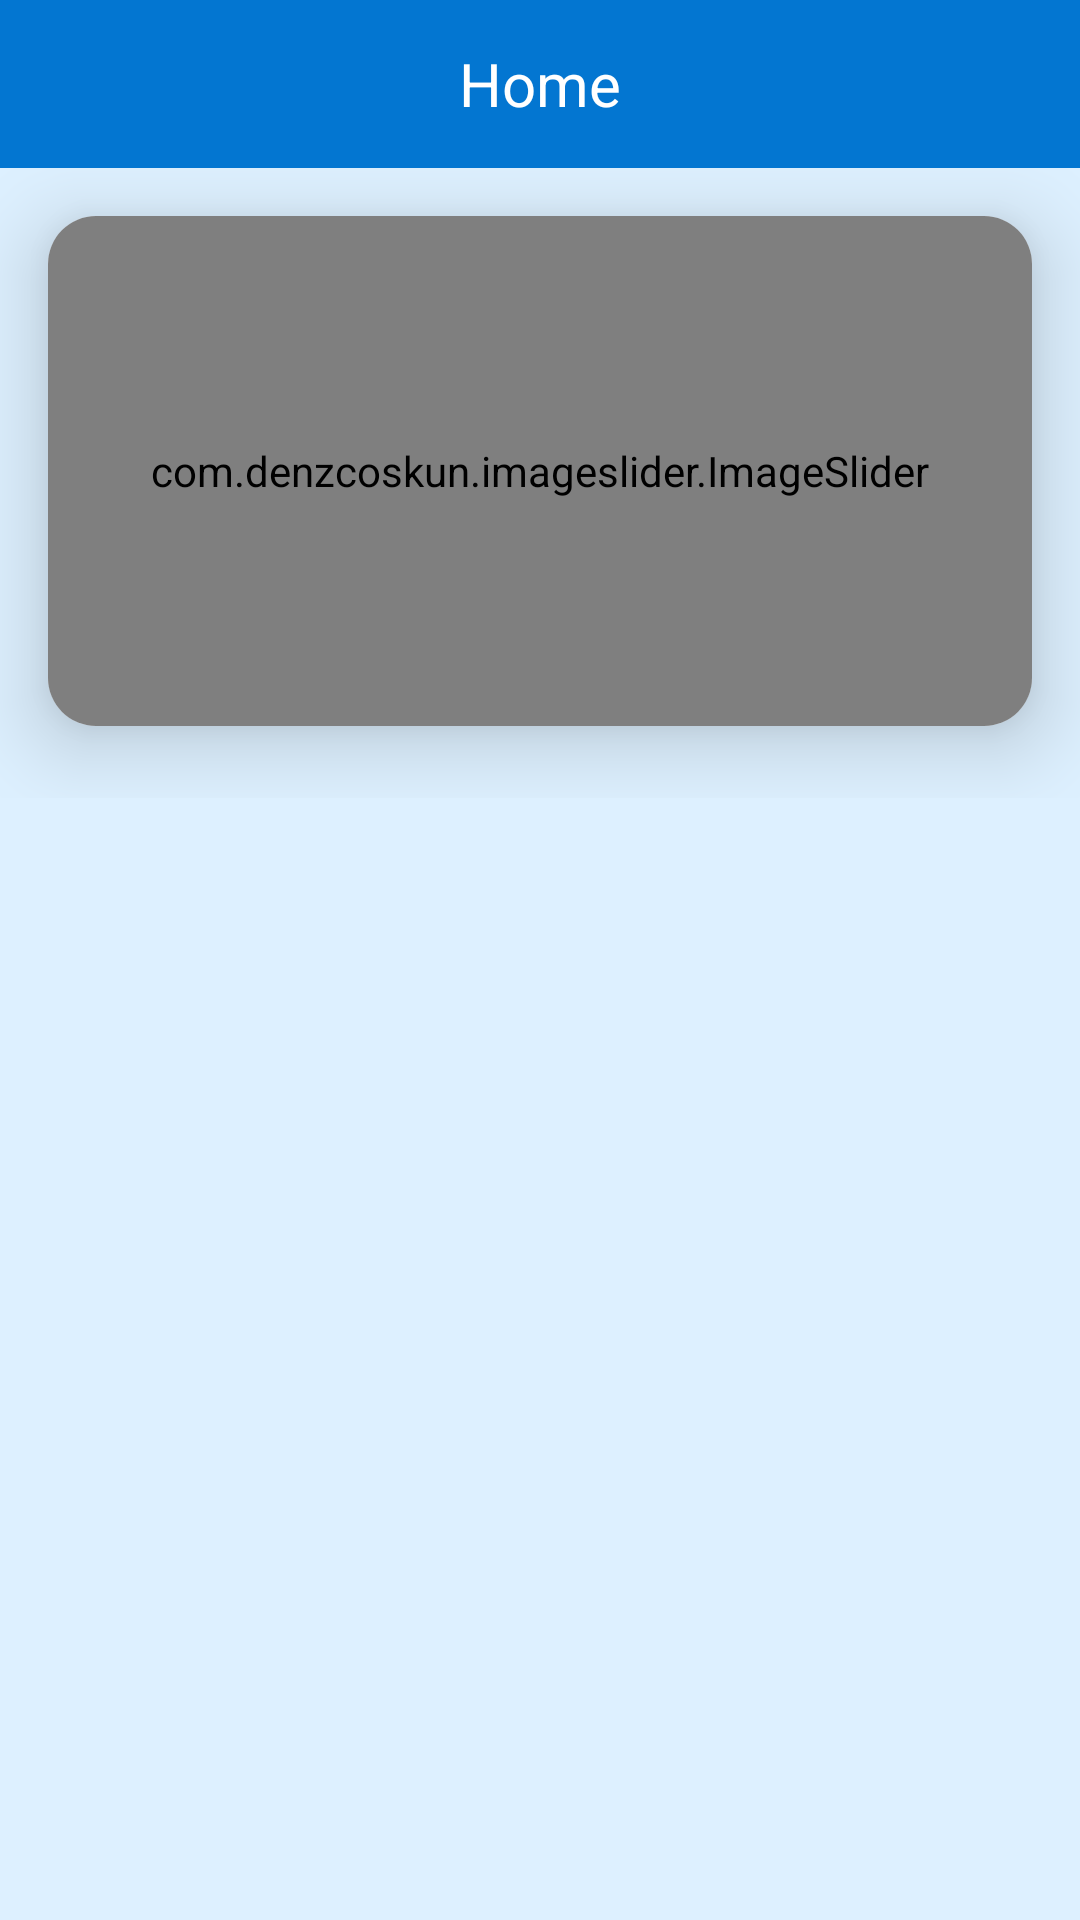

Write the Android layout XML for this screen, with the resource values it uses.
<!-- AndroidManifest.xml: application theme Theme.FoodDeliveryApp_bek -->
<!-- res/layout/home_screen.xml -->
<?xml version="1.0" encoding="utf-8"?>
<androidx.constraintlayout.widget.ConstraintLayout xmlns:android="http://schemas.android.com/apk/res/android"
    xmlns:app="http://schemas.android.com/apk/res-auto"
    xmlns:tools="http://schemas.android.com/tools"
    android:layout_width="match_parent"
    android:layout_height="match_parent"
    android:background="@color/light_blue">


    <androidx.appcompat.widget.LinearLayoutCompat
        android:id="@+id/appBar"
        android:layout_width="match_parent"
        android:layout_height="56dp"
        android:background="@color/colorPrimary"
        app:layout_constraintLeft_toLeftOf="parent"
        app:layout_constraintRight_toRightOf="parent"
        app:layout_constraintTop_toTopOf="parent">

        <androidx.appcompat.widget.AppCompatTextView
            android:id="@+id/btnLogout"
            android:layout_width="match_parent"
            android:layout_height="match_parent"
            android:gravity="center"
            android:text="Home"
            android:textColor="@color/white"
            android:textSize="20sp" />

    </androidx.appcompat.widget.LinearLayoutCompat>

    <androidx.core.widget.NestedScrollView
        android:layout_width="match_parent"
        android:layout_height="0dp"
        app:layout_constraintBottom_toBottomOf="parent"
        app:layout_constraintLeft_toLeftOf="parent"
        app:layout_constraintRight_toRightOf="parent"
        app:layout_constraintTop_toBottomOf="@id/appBar"
        app:layout_constraintVertical_weight="1">

        <androidx.constraintlayout.widget.ConstraintLayout
            android:layout_width="match_parent"
            android:layout_height="wrap_content">

            <androidx.cardview.widget.CardView
                android:id="@+id/slider"
                android:layout_width="match_parent"
                android:layout_height="wrap_content"
                android:layout_margin="16dp"
                app:cardBackgroundColor="@color/white"
                app:cardCornerRadius="16dp"
                app:cardElevation="16dp"
                app:layout_constraintLeft_toLeftOf="parent"
                app:layout_constraintRight_toRightOf="parent"
                app:layout_constraintTop_toTopOf="parent">

                <com.denzcoskun.imageslider.ImageSlider
                    android:id="@+id/image_slider"
                    android:layout_width="match_parent"
                    android:layout_height="170dp"
                    app:iss_auto_cycle="true"
                    app:iss_delay="0"
                    app:iss_error_image="@drawable/ic_launcher_background"
                    app:iss_period="1000"
                    app:iss_placeholder="@drawable/ic_launcher_foreground" />

            </androidx.cardview.widget.CardView>

            <androidx.recyclerview.widget.RecyclerView
                android:id="@+id/recyclerCategory"
                android:layout_width="match_parent"
                android:layout_height="wrap_content"
                android:layout_marginVertical="12dp"
                android:orientation="horizontal"
                app:layoutManager="androidx.recyclerview.widget.LinearLayoutManager"
                app:layout_constraintBottom_toTopOf="@id/recyclerFoods"
                app:layout_constraintLeft_toLeftOf="parent"
                app:layout_constraintRight_toRightOf="parent"
                app:layout_constraintTop_toBottomOf="@id/slider"
                tools:listitem="@layout/item_category" />

            <androidx.recyclerview.widget.RecyclerView
                android:id="@+id/recyclerFoods"
                android:layout_width="match_parent"
                android:layout_height="wrap_content"
                app:layout_constraintBottom_toBottomOf="parent"
                app:layout_constraintLeft_toLeftOf="parent"
                app:layout_constraintRight_toRightOf="parent"
                app:layout_constraintTop_toBottomOf="@id/recyclerCategory"
                app:layout_constraintVertical_weight="1"
                tools:listitem="@layout/item_food" />

        </androidx.constraintlayout.widget.ConstraintLayout>

    </androidx.core.widget.NestedScrollView>

    <ProgressBar
        android:id="@+id/progressBar"
        android:layout_width="wrap_content"
        android:layout_height="wrap_content"
        android:visibility="gone"
        app:layout_constraintBottom_toBottomOf="parent"
        app:layout_constraintEnd_toEndOf="parent"
        app:layout_constraintStart_toStartOf="parent"
        app:layout_constraintTop_toTopOf="parent" />

</androidx.constraintlayout.widget.ConstraintLayout>
<!-- res/layout/item_category.xml (included above) -->
<?xml version="1.0" encoding="utf-8"?>
<androidx.appcompat.widget.LinearLayoutCompat xmlns:android="http://schemas.android.com/apk/res/android"
    xmlns:app="http://schemas.android.com/apk/res-auto"
    android:layout_width="match_parent"
    android:layout_height="wrap_content"
    android:layout_gravity="center_horizontal"
    android:orientation="vertical">

    <androidx.cardview.widget.CardView
        android:id="@+id/btnCategory"
        android:layout_width="60dp"
        android:layout_height="60dp"
        android:layout_gravity="center"
        android:layout_margin="8dp"
        app:cardBackgroundColor="@color/light_blue"
        app:cardCornerRadius="8dp">

        <androidx.appcompat.widget.AppCompatImageView
            android:id="@+id/imgIcon"
            android:layout_width="wrap_content"
            android:layout_height="wrap_content"
            android:layout_margin="8dp"
            android:padding="8dp"
            android:src="@drawable/ic_category" />

    </androidx.cardview.widget.CardView>

    <androidx.appcompat.widget.AppCompatTextView
        android:id="@+id/txtTitle"
        android:layout_width="wrap_content"
        android:layout_height="wrap_content"
        android:layout_gravity="center"
        android:gravity="center"
        android:text="Bo'limlar"
        android:textColor="@color/black"
        android:textSize="12sp" />

</androidx.appcompat.widget.LinearLayoutCompat>
<!-- res/layout/item_food.xml (included above) -->
<?xml version="1.0" encoding="utf-8"?>
<androidx.constraintlayout.widget.ConstraintLayout xmlns:android="http://schemas.android.com/apk/res/android"
    xmlns:app="http://schemas.android.com/apk/res-auto"
    android:layout_width="match_parent"
    android:layout_height="120dp"
    android:layout_marginHorizontal="8dp"
    android:layout_marginVertical="4dp"
    android:background="@drawable/item_food_bg"
    android:elevation="4dp"
    android:padding="8dp">

    <androidx.appcompat.widget.AppCompatTextView
        android:id="@+id/txtTitle"
        android:layout_width="0dp"
        android:layout_height="wrap_content"
        android:layout_marginHorizontal="8dp"
        android:layout_marginVertical="2dp"
        android:ellipsize="end"
        android:maxLines="1"
        android:text="Maxi Box Retro"
        android:textColor="@color/black"
        android:textSize="20sp"
        app:layout_constraintBottom_toTopOf="@id/txtInfo"
        app:layout_constraintHorizontal_weight="1"
        app:layout_constraintLeft_toLeftOf="parent"
        app:layout_constraintRight_toLeftOf="@id/imgIcon"
        app:layout_constraintTop_toTopOf="parent" />

    <androidx.appcompat.widget.AppCompatTextView
        android:id="@+id/txtInfo"
        android:layout_width="0dp"
        android:layout_height="wrap_content"
        android:layout_marginHorizontal="8dp"
        android:ellipsize="end"
        android:maxLines="2"
        android:text="Malumot: klassik go'shtli"
        android:textColor="@color/dark_gray"
        android:textSize="16sp"
        app:layout_constraintHorizontal_weight="1"
        app:layout_constraintLeft_toLeftOf="parent"
        app:layout_constraintRight_toLeftOf="@id/imgIcon"
        app:layout_constraintTop_toBottomOf="@id/txtTitle" />

    <androidx.appcompat.widget.AppCompatTextView
        android:id="@+id/txtPrice"
        android:layout_width="0dp"
        android:layout_height="wrap_content"
        android:layout_marginHorizontal="8dp"
        android:text="37 000 so'm"
        android:textColor="@color/colorPrimaryDark"
        android:textSize="20sp"
        app:layout_constraintBottom_toBottomOf="parent"
        app:layout_constraintHorizontal_weight="1"
        app:layout_constraintLeft_toLeftOf="parent"
        app:layout_constraintRight_toLeftOf="@id/imgIcon"
        app:layout_constraintTop_toBottomOf="@id/txtInfo" />

    <androidx.appcompat.widget.AppCompatImageView
        android:id="@+id/imgIcon"
        android:layout_width="100dp"
        android:layout_height="100dp"
        android:scaleType="fitXY"
        android:src="@drawable/lavash"
        app:layout_constraintBottom_toBottomOf="parent"
        app:layout_constraintRight_toRightOf="parent"
        app:layout_constraintTop_toTopOf="parent" />

</androidx.constraintlayout.widget.ConstraintLayout>
<!-- resources referenced by this layout -->
<resources>
  <color name="black">#FF000000</color>
  <color name="colorPrimary">#0376D1</color>
  <color name="colorPrimaryDark">#003560</color>
  <color name="dark_gray">#636363</color>
  <color name="light_blue">#DDF0FF</color>
  <color name="white">#FFFFFFFF</color>
  <!-- drawable lavash: png bitmap (drawable, 36422 bytes) -->
  <style name="Theme.FoodDeliveryApp_bek" parent="Base.Theme.FoodDeliveryApp_bek" />
  <style name="Base.Theme.FoodDeliveryApp_bek" parent="Theme.Material3.Light.NoActionBar">
          
          
  
          <item name="colorPrimary">@color/colorPrimary</item>
          <item name="colorPrimaryDark">@color/colorPrimaryDark</item>
          <item name="colorAccent">@color/colorAccept</item>
  
          
          <item name="colorOnSurfaceVariant">@color/gray</item>
          <item name="colorOnSecondaryContainer">@color/colorPrimary</item>
          <item name="colorSecondaryContainer">@color/white</item>
  
  
          
          <item name="android:windowLightStatusBar">true</item>
          <item name="android:statusBarColor">@color/background</item>
  
      </style>
  <color name="colorAccept">#cdcbd4</color>
  <color name="gray">#6F6F6F</color>
  <color name="background">#F4F7FE</color>
</resources>
